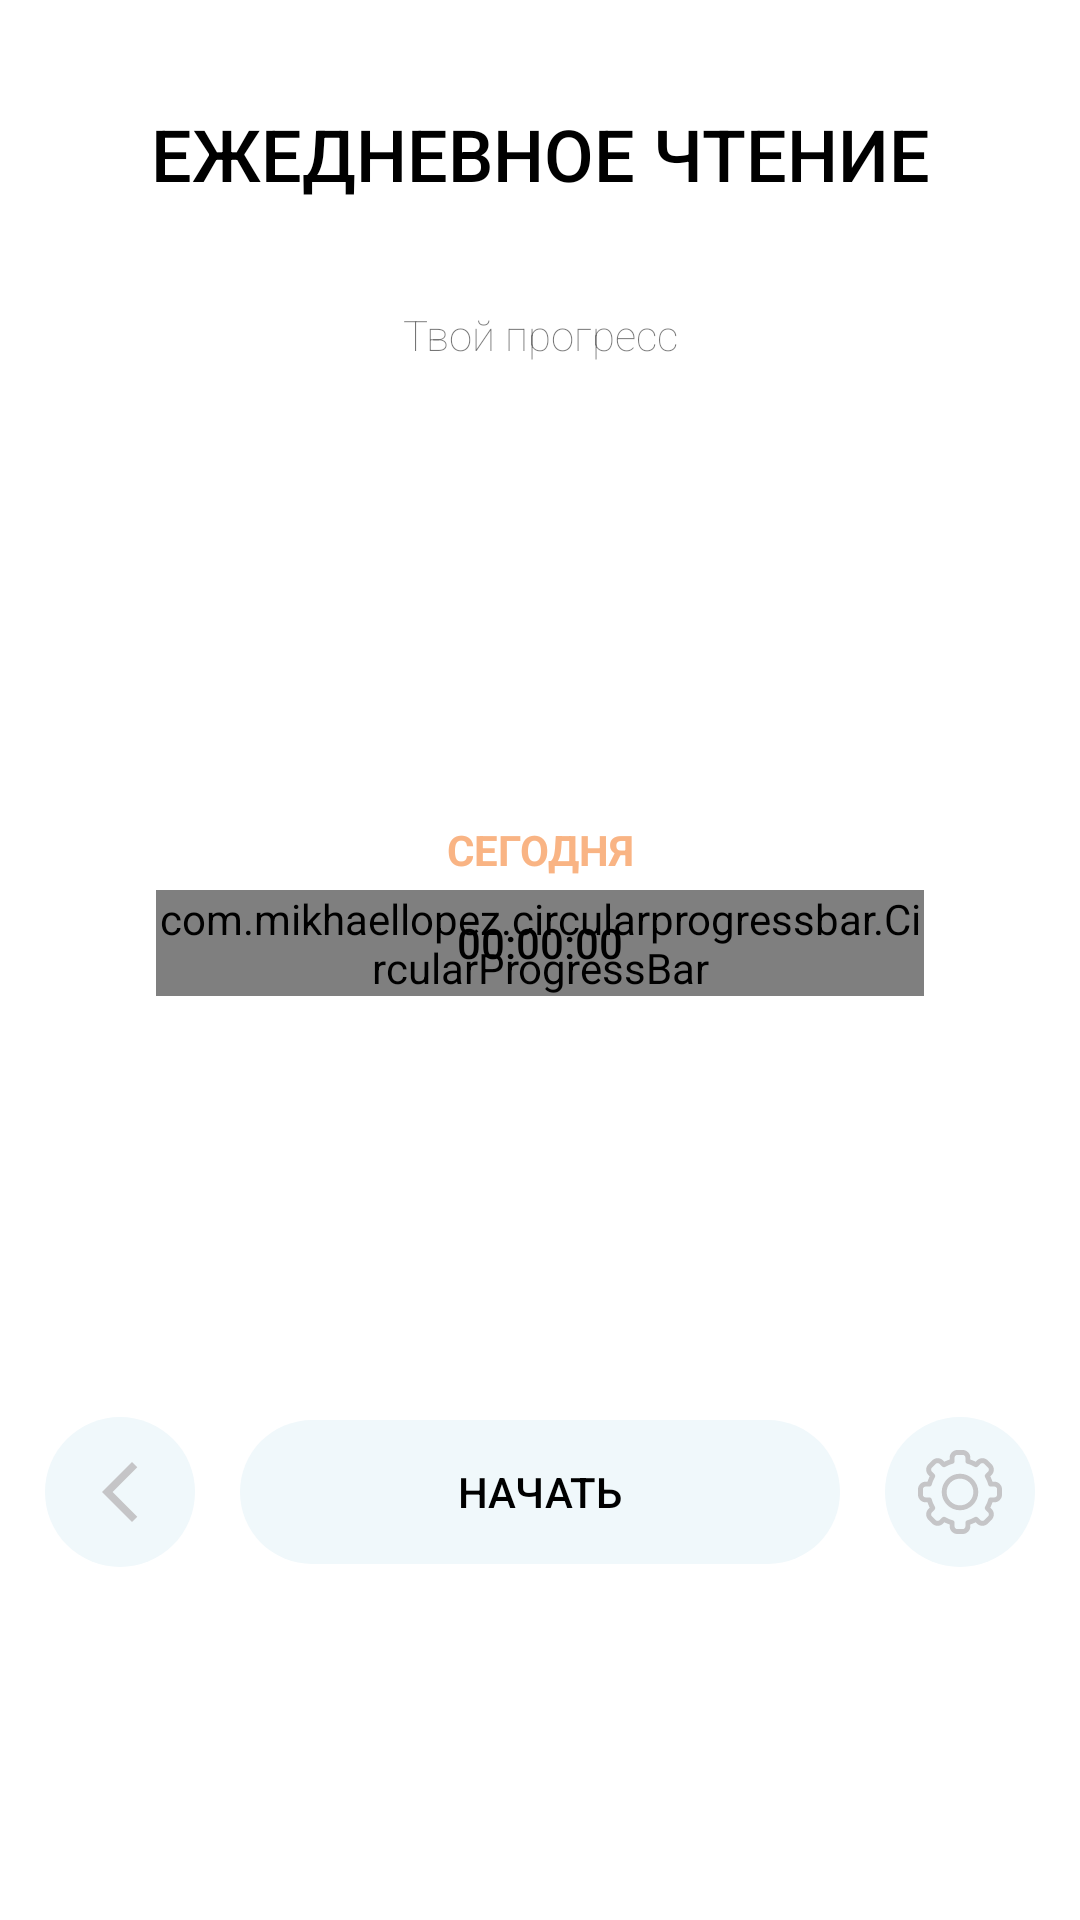

Reconstruct the res/layout file that produces this screen, plus the resources it refers to.
<!-- AndroidManifest.xml: application theme Theme.TimeTracker -->
<!-- res/layout/activity_timer.xml -->
<?xml version="1.0" encoding="utf-8"?>
<androidx.constraintlayout.widget.ConstraintLayout xmlns:android="http://schemas.android.com/apk/res/android"
    xmlns:app="http://schemas.android.com/apk/res-auto"
    xmlns:tools="http://schemas.android.com/tools"
    android:layout_width="match_parent"
    android:layout_height="match_parent"
    tools:context=".activities.TimerActivity">

    <androidx.constraintlayout.widget.ConstraintLayout
        android:id="@+id/top_container_two_activity"
        android:layout_width="wrap_content"
        android:layout_height="156dp"
        app:layout_constraintLeft_toLeftOf="parent"
        app:layout_constraintRight_toRightOf="parent"
        app:layout_constraintTop_toTopOf="parent">

        <TextView
            android:id="@+id/daily_task_two_activity"
            android:layout_width="wrap_content"
            android:layout_height="wrap_content"
            android:fontFamily="sans-serif-medium"
            android:text="@string/string_daily_task"
            android:textColor="@color/black"
            android:textSize="@dimen/text_size_daily_task"
            app:layout_constraintBottom_toTopOf="@+id/total_progress_two_activity"
            app:layout_constraintLeft_toLeftOf="parent"
            app:layout_constraintRight_toRightOf="parent"
            app:layout_constraintTop_toTopOf="parent" />

        <TextView
            android:id="@+id/total_progress_two_activity"
            android:layout_width="wrap_content"
            android:layout_height="wrap_content"
            android:fontFamily="sans-serif-thin"
            android:text="@string/total_progress"
            app:layout_constraintBottom_toBottomOf="parent"
            app:layout_constraintLeft_toLeftOf="parent"
            app:layout_constraintRight_toRightOf="parent"
            app:layout_constraintTop_toBottomOf="@id/daily_task_two_activity" />

    </androidx.constraintlayout.widget.ConstraintLayout>

    <androidx.constraintlayout.widget.ConstraintLayout
        android:id="@+id/body_container_two_activity"
        android:layout_width="wrap_content"
        android:layout_height="wrap_content"
        app:layout_constraintBottom_toTopOf="@+id/bottom_container_two_activity"
        app:layout_constraintLeft_toLeftOf="parent"
        app:layout_constraintRight_toRightOf="parent"
        app:layout_constraintTop_toBottomOf="@+id/top_container_two_activity">

        <com.mikhaellopez.circularprogressbar.CircularProgressBar
            android:id="@+id/circular_progress_bar"
            android:layout_width="256dp"
            android:layout_height="wrap_content"
            app:cpb_background_progressbar_color="@color/recyclerViewBackground"
            app:cpb_background_progressbar_width="15dp"
            app:cpb_progress_direction="to_right"
            app:cpb_progressbar_color="@color/orange"
            app:cpb_progressbar_width="10dp"
            app:cpb_round_border="true"
            app:layout_constraintBottom_toBottomOf="parent"
            app:layout_constraintLeft_toLeftOf="parent"
            app:layout_constraintRight_toRightOf="parent"
            app:layout_constraintTop_toTopOf="parent" />

        <TextView
            android:id="@+id/tv_chronometer"
            android:layout_width="wrap_content"
            android:layout_height="wrap_content"
            android:fontFamily="sans-serif-medium"
            android:textColor="@color/black"
            android:text="@string/_00_00_00"
            android:textSize="@dimen/text_size_chronometer"
            app:layout_constraintBottom_toBottomOf="@id/circular_progress_bar"
            app:layout_constraintLeft_toLeftOf="@id/circular_progress_bar"
            app:layout_constraintRight_toRightOf="@id/circular_progress_bar"
            app:layout_constraintTop_toTopOf="@id/circular_progress_bar" />

        <TextView
            android:layout_width="wrap_content"
            android:layout_height="wrap_content"
            android:layout_marginBottom="12dp"
            android:text="@string/text_today"
            android:textColor="@color/orange"
            android:textSize="@dimen/text_size_today"
            android:textStyle="bold"
            app:layout_constraintBottom_toTopOf="@id/tv_chronometer"
            app:layout_constraintLeft_toLeftOf="parent"
            app:layout_constraintRight_toRightOf="parent" />


    </androidx.constraintlayout.widget.ConstraintLayout>

    <androidx.constraintlayout.widget.ConstraintLayout
        android:id="@+id/bottom_container_two_activity"
        android:layout_width="match_parent"
        android:layout_height="wrap_content"
        app:layout_constraintBottom_toBottomOf="parent"
        app:layout_constraintLeft_toLeftOf="parent"
        app:layout_constraintRight_toRightOf="parent"
        app:layout_constraintTop_toBottomOf="@id/body_container_two_activity">

        <androidx.appcompat.widget.AppCompatButton
            android:id="@+id/button_start_chronometer"
            style="?android:attr/borderlessButtonStyle"
            android:layout_width="200dp"
            android:layout_height="wrap_content"
            android:background="@drawable/button"
            android:text="@string/text_start"
            android:textColor="@color/black"
            app:layout_constraintBottom_toBottomOf="parent"
            app:layout_constraintLeft_toLeftOf="parent"
            app:layout_constraintRight_toRightOf="parent"
            app:layout_constraintTop_toTopOf="parent" />

        <androidx.appcompat.widget.AppCompatButton
            android:id="@+id/button_stop_chronometer"
            style="?android:attr/borderlessButtonStyle"
            android:layout_width="200dp"
            android:layout_height="wrap_content"
            android:background="@drawable/button"
            android:visibility="gone"
            android:text="@string/text_stop"
            android:textColor="@color/black"
            app:layout_constraintBottom_toBottomOf="parent"
            app:layout_constraintLeft_toLeftOf="parent"
            app:layout_constraintRight_toRightOf="parent"
            app:layout_constraintTop_toTopOf="parent" />

        <ImageButton
            android:id="@+id/button_back"
            android:layout_width="50dp"
            android:layout_height="50dp"
            android:background="@drawable/button"
            android:src="@drawable/ic_baseline_arrow_back"
            app:layout_constraintBottom_toBottomOf="parent"
            app:layout_constraintLeft_toLeftOf="parent"
            app:layout_constraintRight_toLeftOf="@+id/button_start_chronometer"
            app:layout_constraintTop_toTopOf="parent" />

        <ImageButton
            android:id="@+id/button_settings"
            android:layout_width="50dp"
            android:layout_height="50dp"
            android:background="@drawable/button"
            android:src="@drawable/ic_settings"
            app:layout_constraintBottom_toBottomOf="parent"
            app:layout_constraintLeft_toRightOf="@id/button_start_chronometer"
            app:layout_constraintRight_toRightOf="parent"
            app:layout_constraintTop_toTopOf="parent" />


    </androidx.constraintlayout.widget.ConstraintLayout>

</androidx.constraintlayout.widget.ConstraintLayout>
<!-- resources referenced by this layout -->
<resources>
  <color name="black">#FF000000</color>
  <color name="orange">#f9b484</color>
  <color name="recyclerViewBackground">#F0F8FB</color>
  <dimen name="text_size_daily_task">24sp</dimen>
  <!-- drawable button (drawable) -->
  <?xml version="1.0" encoding="utf-8"?>
  <shape xmlns:android="http://schemas.android.com/apk/res/android"
      android:shape="rectangle">
      <corners
          android:bottomRightRadius="30dp"
          android:topRightRadius="30dp"
          android:bottomLeftRadius="30dp"
          android:topLeftRadius="30dp"/>
      <solid android:color="@color/recyclerViewBackground" />
  </shape>
  <!-- drawable ic_baseline_arrow_back (drawable) -->
  <vector xmlns:android="http://schemas.android.com/apk/res/android"
      android:width="24dp"
      android:height="24dp"
      android:tint="#C5C5C7"
      android:viewportWidth="24"
      android:viewportHeight="24">
      <path
          android:fillColor="@android:color/white"
          android:pathData="M17.77,3.77l-1.77,-1.77l-10,10l10,10l1.77,-1.77l-8.23,-8.23z" />
  </vector>
  <!-- drawable ic_settings: vector/xml drawable (drawable, 3765 chars, omitted) -->
  <string name="_00_00_00">00:00:00</string>
  <string name="string_daily_task">ЕЖЕДНЕВНОЕ ЧТЕНИЕ</string>
  <string name="text_start">НАЧАТЬ</string>
  <string name="text_stop">СТОП</string>
  <string name="text_today">СЕГОДНЯ</string>
  <string name="total_progress">Твой прогресс</string>
  <style name="Theme.TimeTracker" parent="Theme.MaterialComponents.DayNight.NoActionBar">
          
          <item name="colorPrimary">@color/statusBarColor</item>
          <item name="colorPrimaryVariant">@color/statusBarColor</item>
          <item name="colorOnPrimary">@color/white</item>
          
          <item name="colorSecondary">@color/teal_200</item>
          <item name="colorSecondaryVariant">@color/teal_700</item>
          <item name="colorOnSecondary">@color/black</item>
          
          <item name="android:statusBarColor" tools:targetApi="l">@color/statusBarColor</item>
          
      </style>
  <color name="statusBarColor">#C6C6C6</color>
  <color name="white">#FFFFFFFF</color>
  <color name="teal_200">#FF03DAC5</color>
  <color name="teal_700">#FF018786</color>
</resources>
